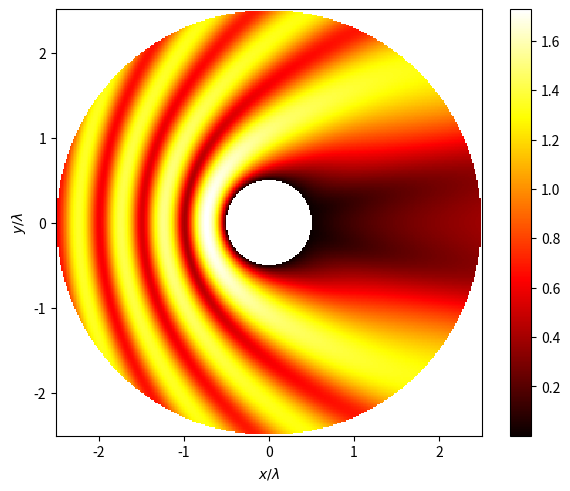

Python code for this plot:
import matplotlib.pyplot as plt
import numpy as np
from scipy.constants import epsilon_0, mu_0
from scipy.special import hankel2, jn

f = 10e9
phase_velocity = 1 / np.sqrt(epsilon_0 * mu_0)
wavelength = phase_velocity / f
pec_radius = wavelength / 2
k = 2.0 * np.pi * f / phase_velocity

grid_points = 300
wavelength_grid = 2.5
abc_radius = wavelength_grid * wavelength
x = np.linspace(
    -wavelength * wavelength_grid, wavelength * wavelength_grid, grid_points
)
y = np.linspace(
    -wavelength * wavelength_grid, wavelength * wavelength_grid, grid_points
)
x, y = np.meshgrid(x, y)
rho = np.sqrt(x**2 + y**2)
phi = np.atan2(y, x)

E0 = 1.0
Ez_i = E0 * np.exp(-1j * k * x)

N = 20
Ez_s_n = np.zeros((2 * N + 1,) + x.shape, dtype=np.complex128)
for n in range(-N, N + 1):
    i = n + N
    Ez_s_n[i][rho > pec_radius] = (
        ((-1.0j) ** n * jn(n, k * pec_radius) / hankel2(n, k * pec_radius))
        * hankel2(n, k * rho)
        * np.exp(1.0j * n * phi)
    )[rho > pec_radius]

Ez_s = -E0 * np.sum(Ez_s_n, axis=0)
Ez_s[rho <= pec_radius] = -Ez_i[rho <= pec_radius]

Ez_t = Ez_i + Ez_s

rho = np.sqrt(x**2 + y**2)
annulus_mask = (rho < pec_radius) | (rho > abc_radius)
abs_total_E_masked = np.ma.masked_where(annulus_mask, np.abs(Ez_t))

fig, ax = plt.subplots(layout="constrained")
mesh = ax.pcolormesh(x / wavelength, y / wavelength, abs_total_E_masked, cmap="hot")
cbar = fig.colorbar(mesh)

ax.set_xlabel(r"$x/\lambda$")
ax.set_ylabel(r"$y/\lambda$")
ax.set_aspect("equal")

plt.show()
